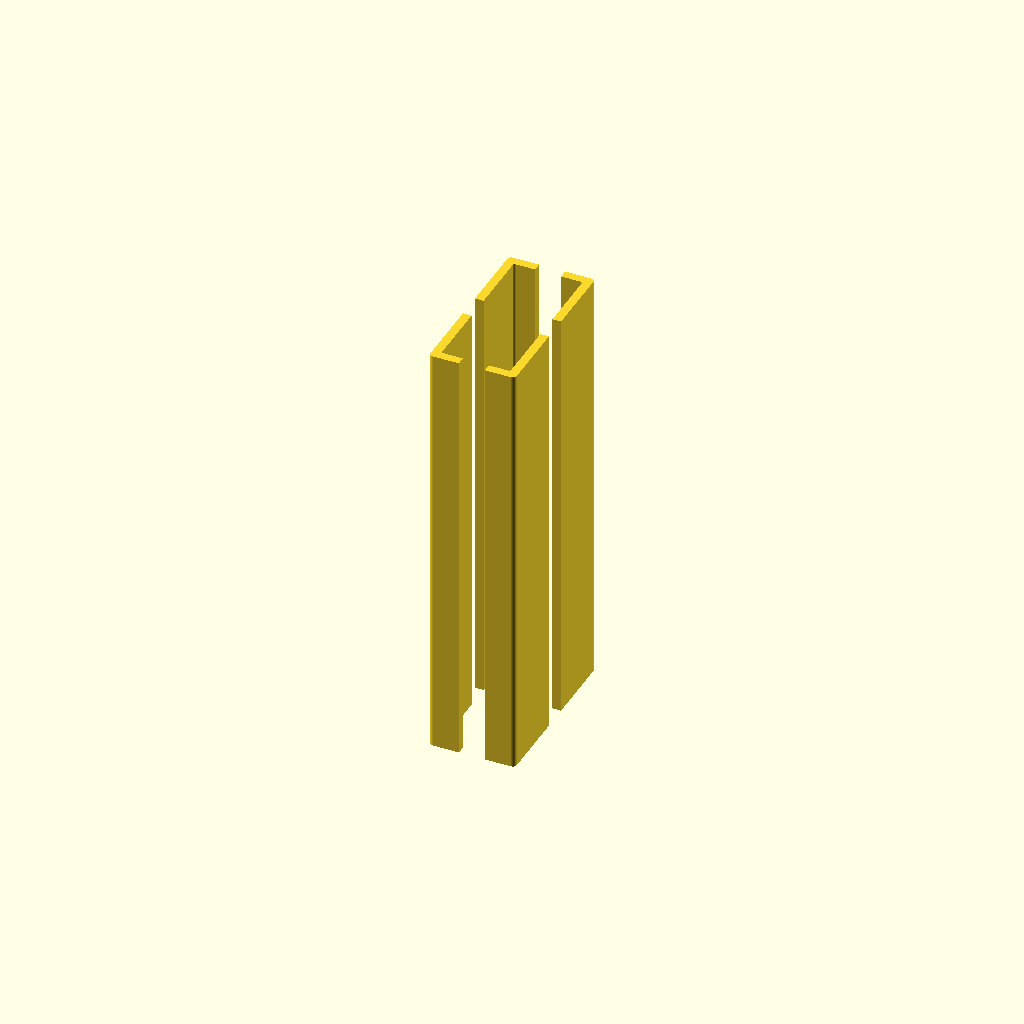
Cell 1 — every parameter at its default value.
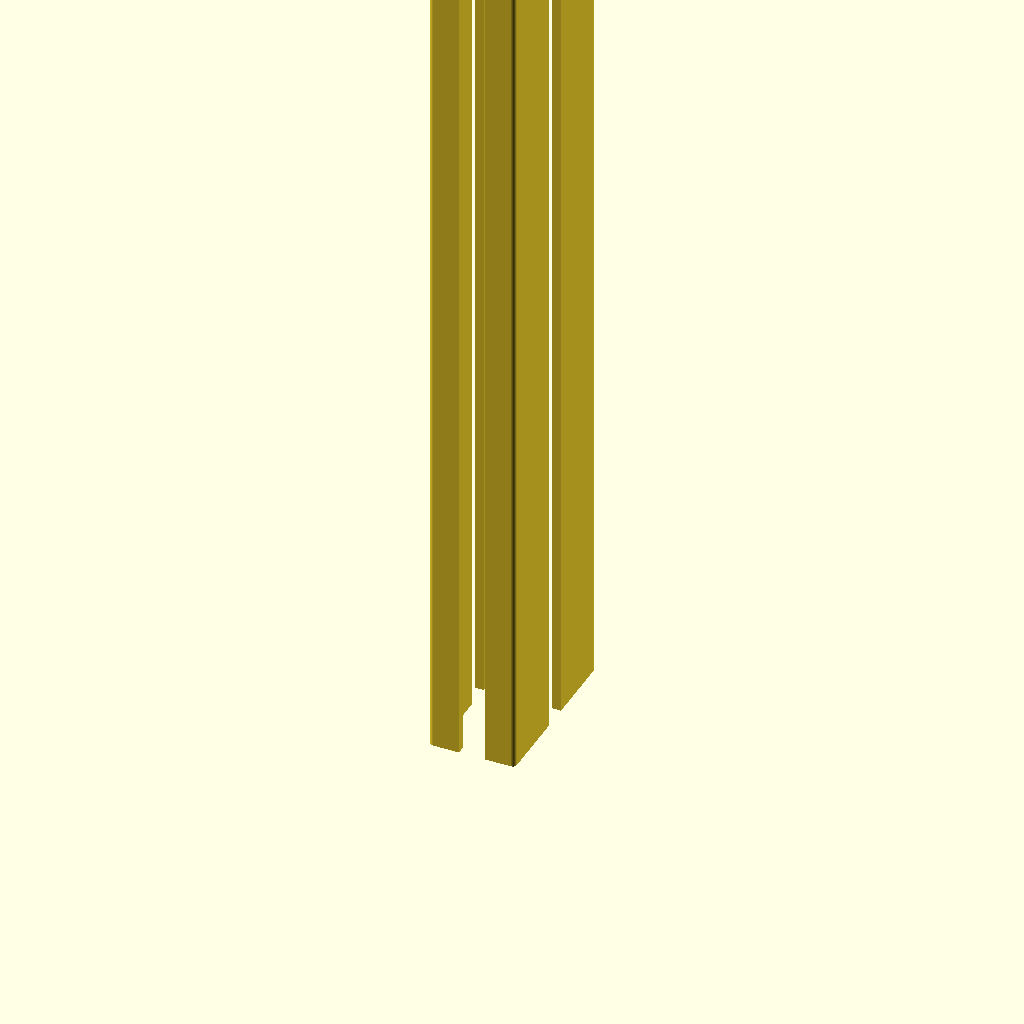
Cell 2 — length set to 200, the other parameters unchanged.
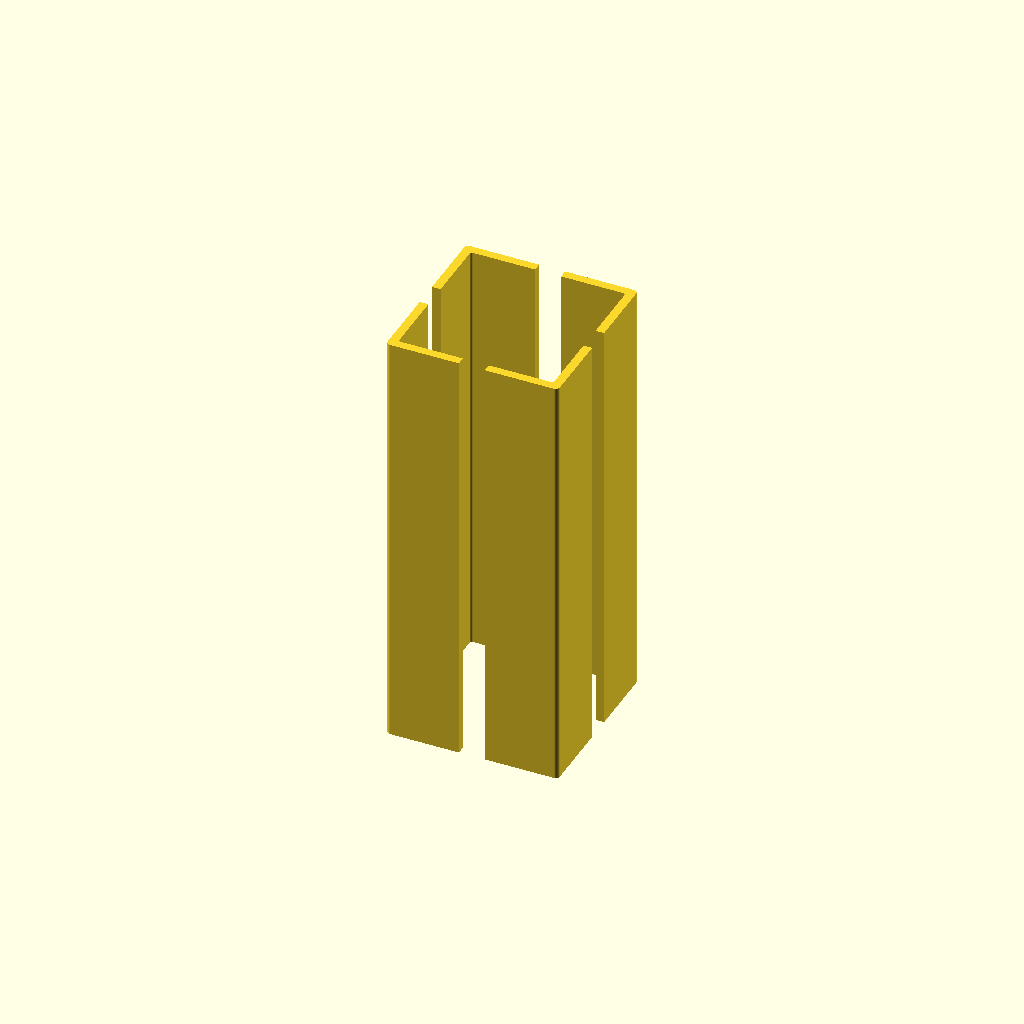
Cell 3 — w set to 40, the other parameters unchanged.
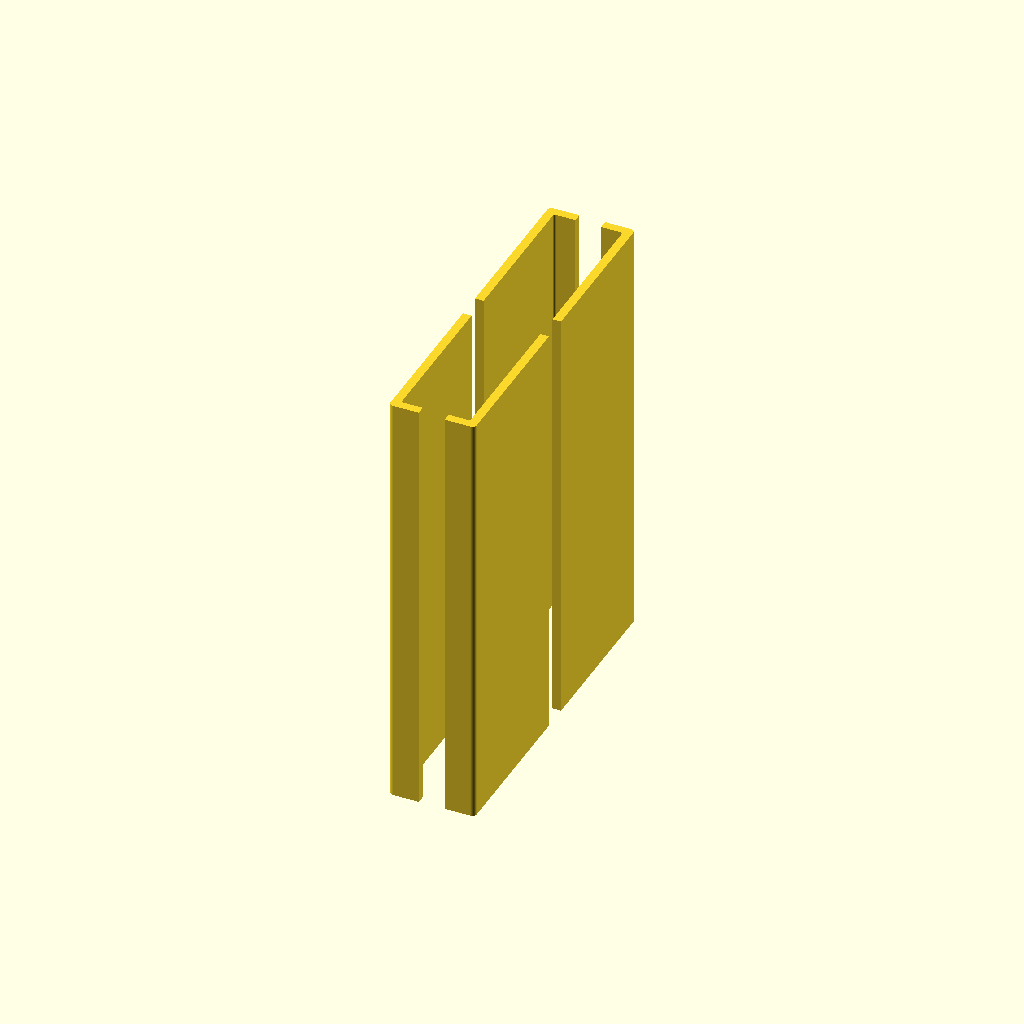
Cell 4 — h set to 80, the other parameters unchanged.
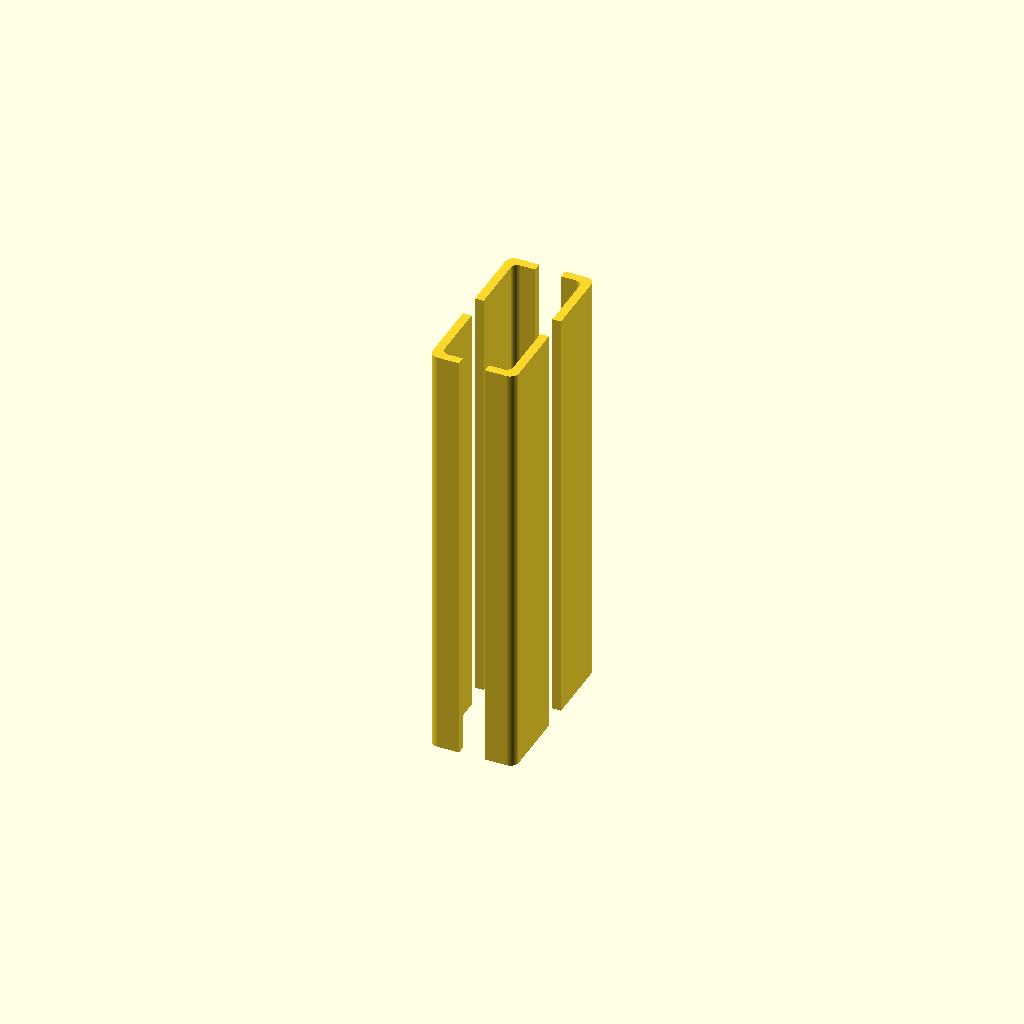
Cell 5: the same model with r_outer = 2.
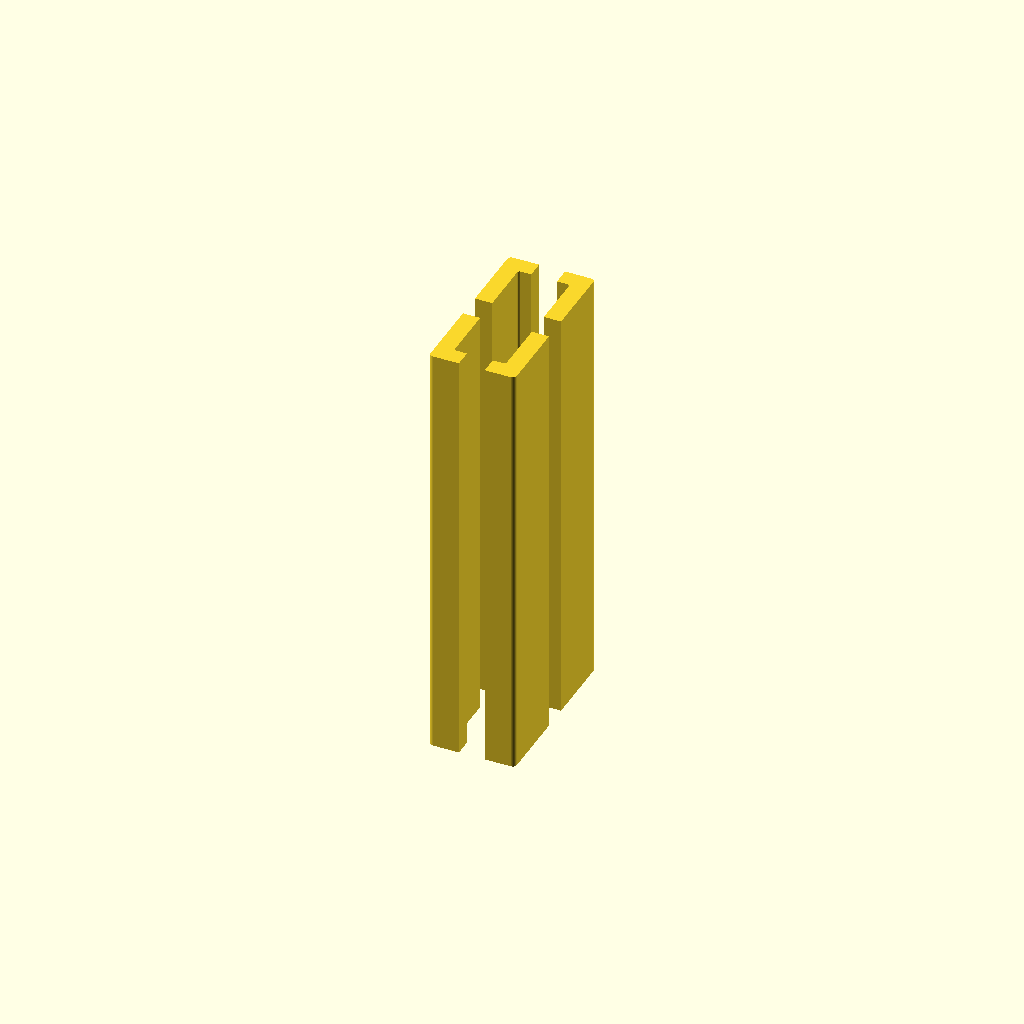
Cell 6: the same model with wall = 4.
One fixed orthographic camera (rotation 55°, 0°, 25°; colour scheme Cornfield) for every cell.
The OpenSCAD source (additional_study/matched_effort/results/direct_matched_calls/scad/extrusion__E2040.scad):
$fn = 64;

// 20x40 aluminum extrusion-like profile (simplified), 100mm long
// Cross-section: 20mm x 40mm with central bore and four T-slots (approximate)

length = 100;

w = 20;
h = 40;

// Outer corner radius (approx)
r_outer = 1.0;

// Wall thickness (approx)
wall = 2.0;

// Central bore (approx)
bore_d = 5.2;

// Slot parameters (approx)
slot_open = 6.0;     // opening at the face
slot_neck = 3.2;     // narrow neck
slot_depth = 6.5;    // depth from face inward
slot_head_w = 10.0;  // wider internal cavity
slot_head_d = 3.0;   // additional depth for head cavity

module rounded_rect_2d(w, h, r) {
    r2 = min(r, min(w, h)/2);
    hull() {
        translate([ w/2 - r2,  h/2 - r2]) circle(r2);
        translate([-w/2 + r2,  h/2 - r2]) circle(r2);
        translate([-w/2 + r2, -h/2 + r2]) circle(r2);
        translate([ w/2 - r2, -h/2 + r2]) circle(r2);
    }
}

module tslot_cut_2d(face_w, face_h, along_x=true) {
    // Creates a T-slot cut from a face inward.
    // along_x=true means slot opens on +/-X faces; otherwise on +/-Y faces.
    // The slot is centered on the face.
    // Constructed as union of a tapered neck and a wider head cavity.
    if (along_x) {
        // Slot opens on +X face; caller can mirror for -X
        translate([face_w/2 - slot_depth/2, 0])
            square([slot_depth, slot_open], center=true);

        // Neck (narrower) slightly deeper
        translate([face_w/2 - (slot_depth + slot_head_d)/2, 0])
            square([slot_depth + slot_head_d, slot_neck], center=true);

        // Head cavity (wider) deeper inside
        translate([face_w/2 - (slot_depth + slot_head_d) + slot_head_d/2 - 0.01, 0])
            square([slot_head_d + 0.02, slot_head_w], center=true);
    } else {
        // Slot opens on +Y face; caller can mirror for -Y
        translate([0, face_h/2 - slot_depth/2])
            square([slot_open, slot_depth], center=true);

        translate([0, face_h/2 - (slot_depth + slot_head_d)/2])
            square([slot_neck, slot_depth + slot_head_d], center=true);

        translate([0, face_h/2 - (slot_depth + slot_head_d) + slot_head_d/2 - 0.01])
            square([slot_head_w, slot_head_d + 0.02], center=true);
    }
}

module profile_20x40_2d() {
    difference() {
        // Outer shape
        rounded_rect_2d(w, h, r_outer);

        // Inner hollow (approx)
        rounded_rect_2d(w - 2*wall, h - 2*wall, max(0, r_outer - 0.5));

        // Central bore
        circle(d=bore_d);

        // T-slots on all four faces (approx)
        // +X and -X
        tslot_cut_2d(w, h, along_x=true);
        mirror([1,0,0]) tslot_cut_2d(w, h, along_x=true);

        // +Y and -Y
        tslot_cut_2d(w, h, along_x=false);
        mirror([0,1,0]) tslot_cut_2d(w, h, along_x=false);
    }
}

linear_extrude(height=length, center=false, convexity=10)
    profile_20x40_2d();
Parameter table extracted from the source (name, type, default, range or options):
length: number, default 100
w: number, default 20
h: number, default 40
r_outer: number, default 1
wall: number, default 2
bore_d: number, default 5.2
slot_open: number, default 6
slot_neck: number, default 3.2
slot_depth: number, default 6.5
slot_head_w: number, default 10
slot_head_d: number, default 3
